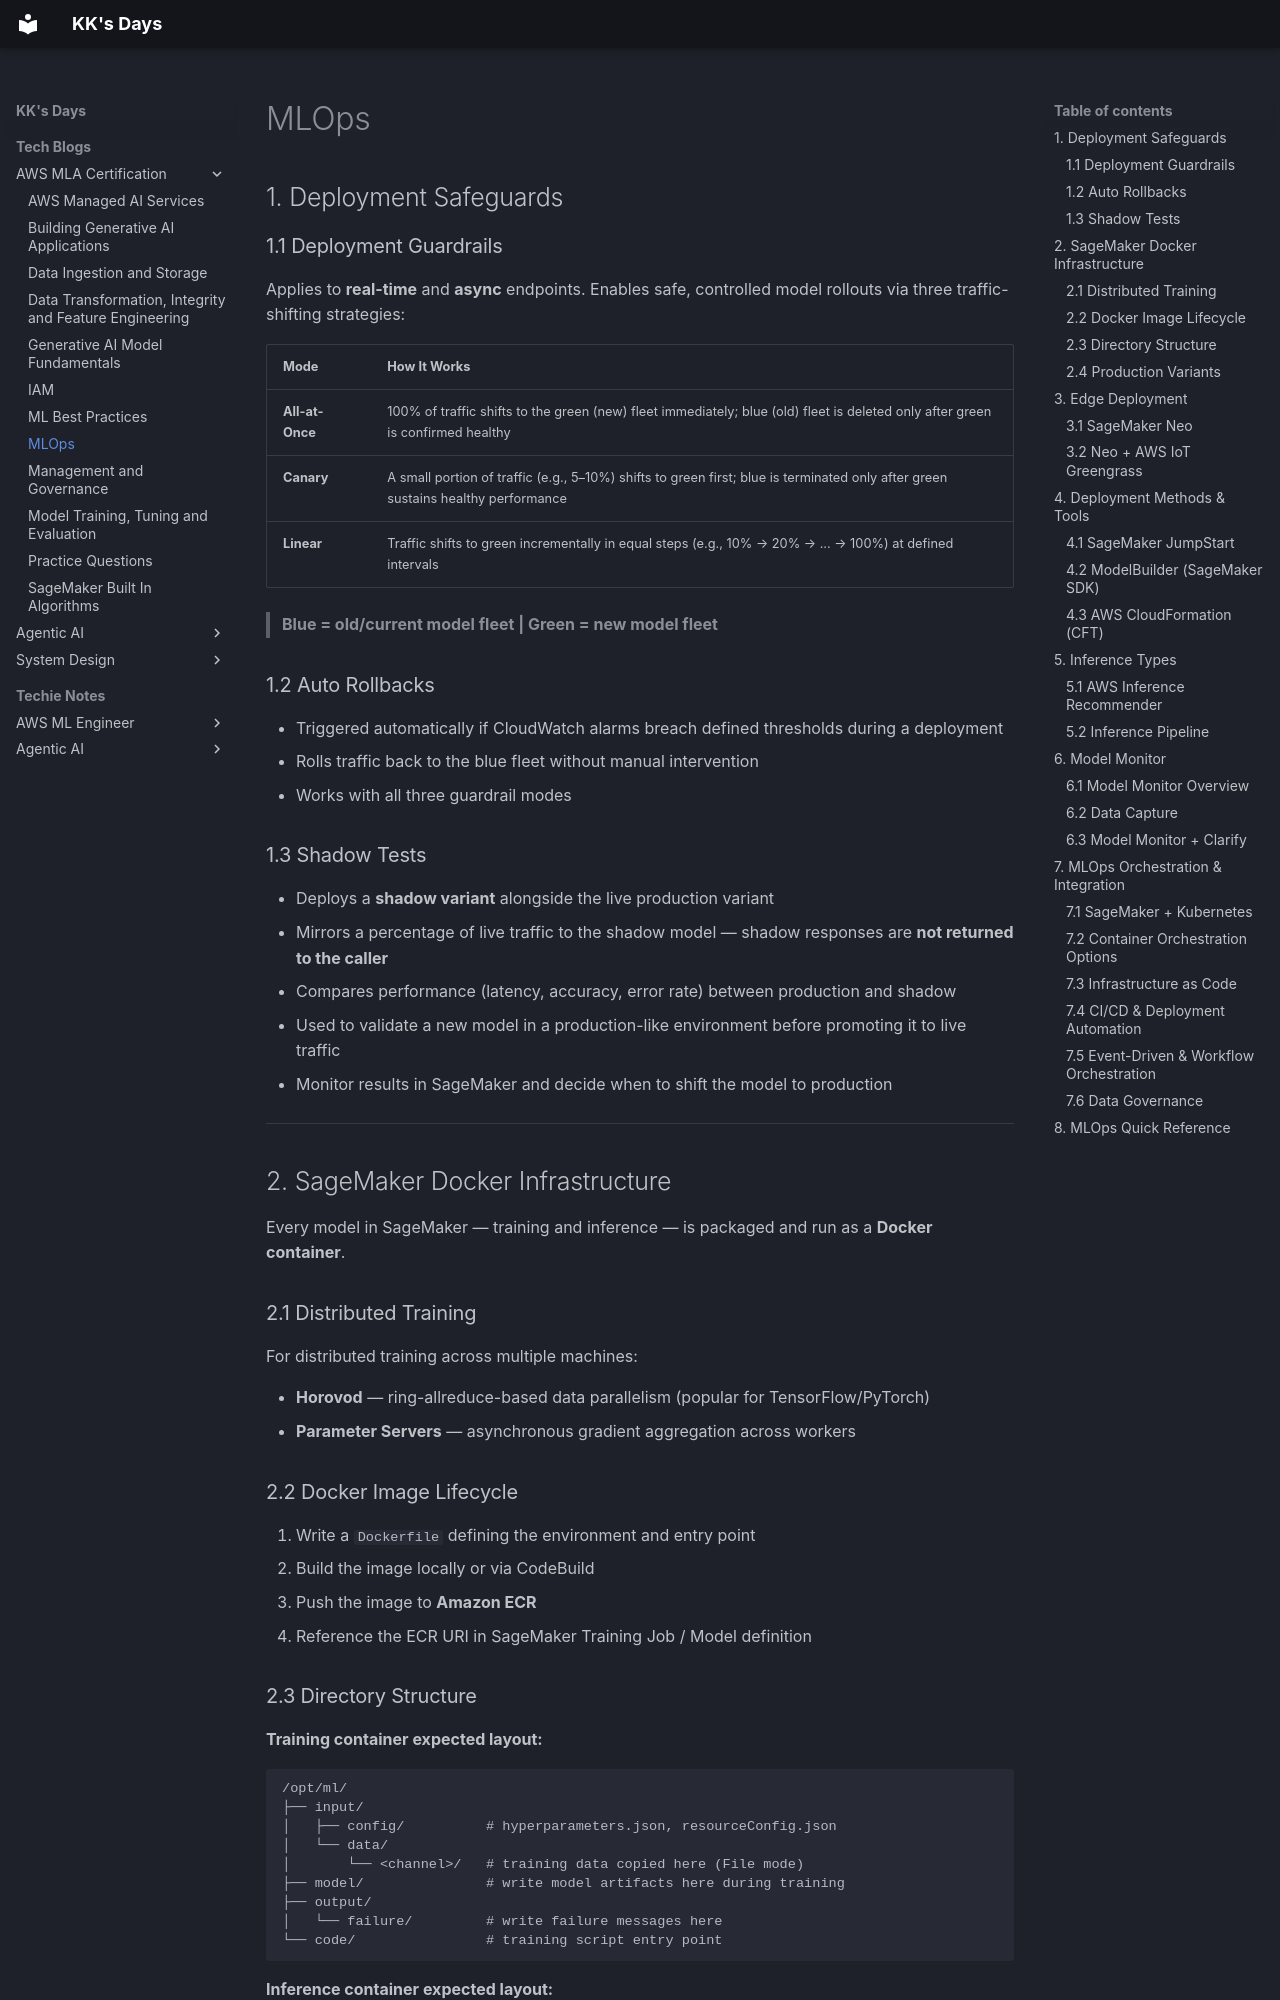

repository: kausthub-kannan/kausthub-kannan · page: Tech Blogs/AWS MLA Certification/MLOps/index.html · generator: mkdocs

## 1. Deployment Safeguards

### 1.1 Deployment Guardrails

Applies to **real-time** and **async** endpoints. Enables safe, controlled model rollouts via three traffic-shifting strategies:

| Mode            | How It Works                                                                                                                     |
| --------------- | -------------------------------------------------------------------------------------------------------------------------------- |
| **All-at-Once** | 100% of traffic shifts to the green (new) fleet immediately; blue (old) fleet is deleted only after green is confirmed healthy   |
| **Canary**      | A small portion of traffic (e.g., 5–10%) shifts to green first; blue is terminated only after green sustains healthy performance |
| **Linear**      | Traffic shifts to green incrementally in equal steps (e.g., 10% → 20% → ... → 100%) at defined intervals                         |


> **Blue = old/current model fleet | Green = new model fleet**

### 1.2 Auto Rollbacks

- Triggered automatically if CloudWatch alarms breach defined thresholds during a deployment
- Rolls traffic back to the blue fleet without manual intervention
- Works with all three guardrail modes

### 1.3 Shadow Tests

- Deploys a **shadow variant** alongside the live production variant
- Mirrors a percentage of live traffic to the shadow model — shadow responses are **not returned to the caller**
- Compares performance (latency, accuracy, error rate) between production and shadow
- Used to validate a new model in a production-like environment before promoting it to live traffic
- Monitor results in SageMaker and decide when to shift the model to production

---

## 2. SageMaker Docker Infrastructure

Every model in SageMaker — training and inference — is packaged and run as a **Docker container**.

### 2.1 Distributed Training

For distributed training across multiple machines:

- **Horovod** — ring-allreduce-based data parallelism (popular for TensorFlow/PyTorch)
- **Parameter Servers** — asynchronous gradient aggregation across workers

### 2.2 Docker Image Lifecycle

1. Write a `Dockerfile` defining the environment and entry point
2. Build the image locally or via CodeBuild
3. Push the image to **Amazon ECR**
4. Reference the ECR URI in SageMaker Training Job / Model definition
